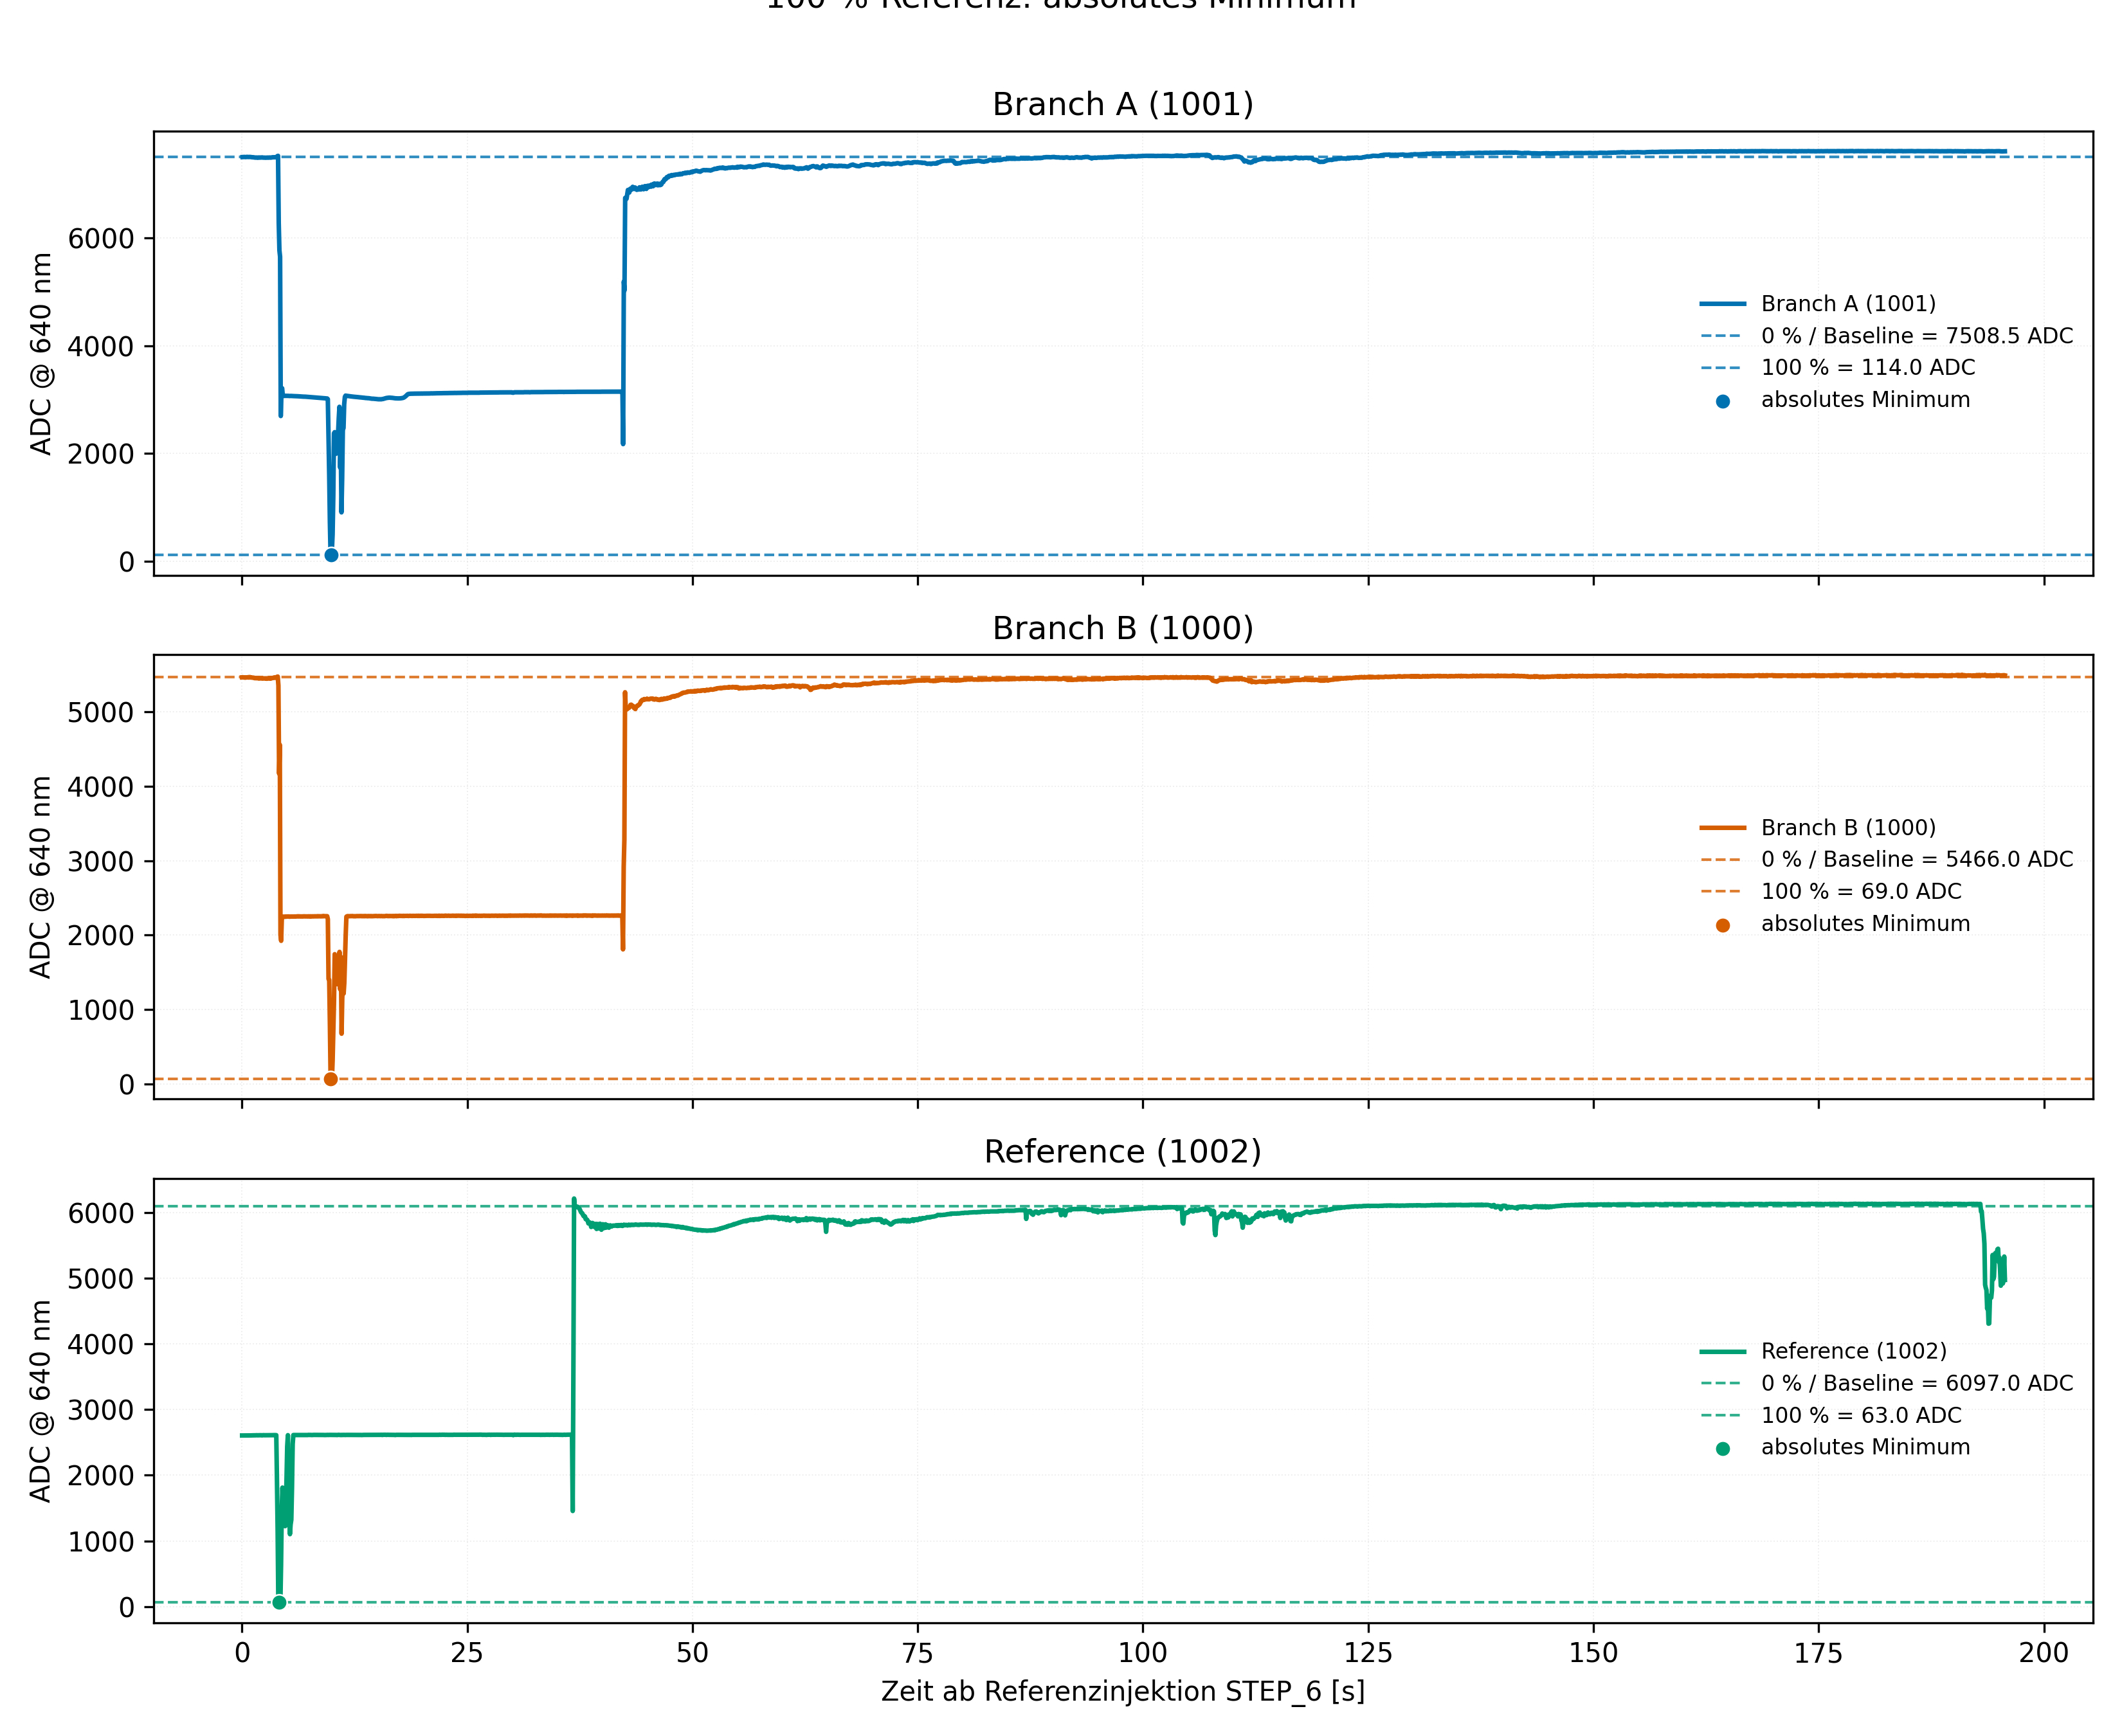

The file beside this chart, header and first rows:
sensor_id, role, wavelength_nm, reference_injection_step, reference_method, evaluation_offset_s, evaluation_window_s, reference_end_step, reference_search_end, stability_window_s, reference_adc_100pct, absolute_min_adc, stable_min_adc, reference_std_adc, reference_time_s_after_injection, n
1001, Branch A, 640, 6, absolute_min, 0.0, 190.7, 8, STEP_8, , 114.0, 114.0, 114.0, 0.0, 9.902, 1
1000, Branch B, 640, 6, absolute_min, 0.0, 190.7, 8, STEP_8, , 69.0, 69.0, 69.0, 0.0, 9.829, 1
1002, Reference, 640, 6, absolute_min, 0.0, 190.7, 8, STEP_8, , 63.0, 63.0, 63.0, 0.0, 4.103, 1
